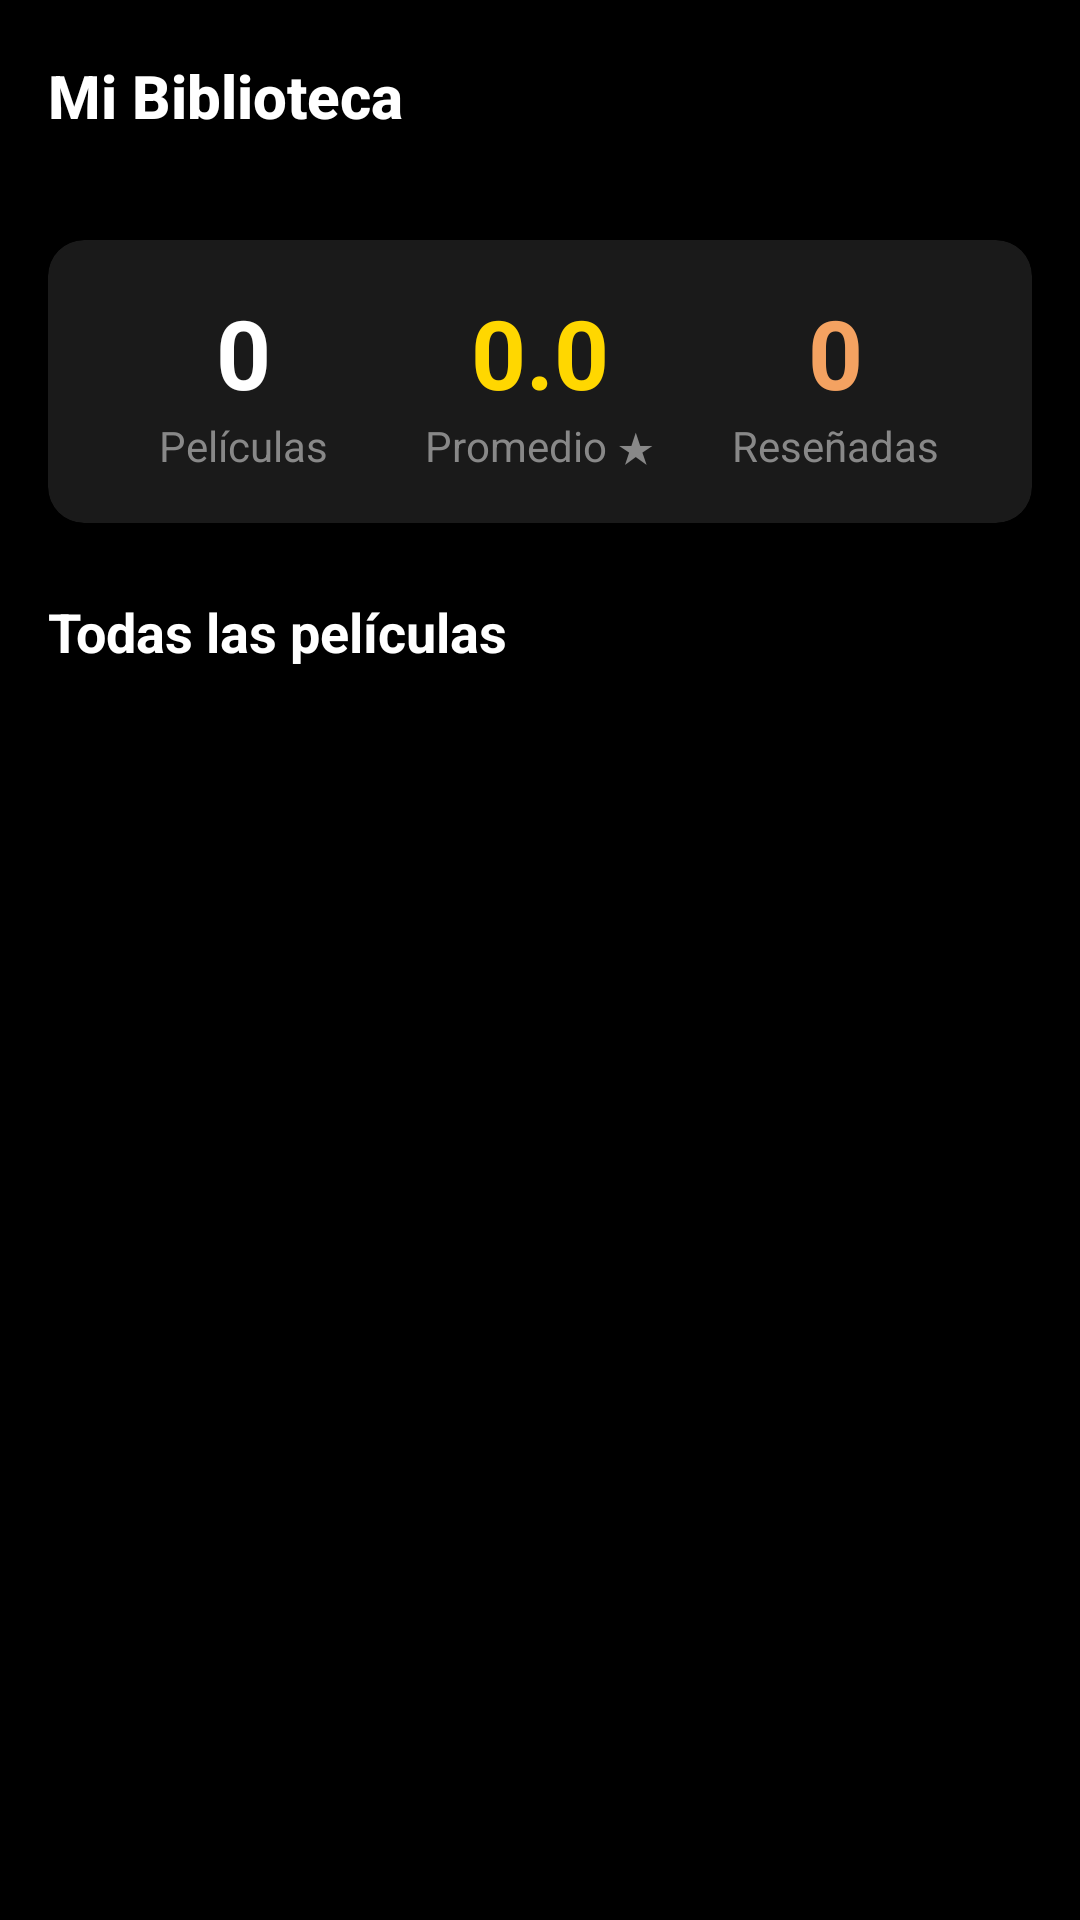

Layout XML and referenced resources for this Android screen:
<!-- AndroidManifest.xml: activity theme Theme.MovieLib -->
<!-- res/layout/activity_library.xml -->
<?xml version="1.0" encoding="utf-8"?>

<androidx.coordinatorlayout.widget.CoordinatorLayout xmlns:android="http://schemas.android.com/apk/res/android"
    xmlns:app="http://schemas.android.com/apk/res-auto"
    xmlns:tools="http://schemas.android.com/tools"
    android:layout_width="match_parent"
    android:layout_height="match_parent"
    android:background="#000000"
    tools:context=".LibraryActivity">

    
    <com.google.android.material.appbar.AppBarLayout
        android:layout_width="match_parent"
        android:layout_height="wrap_content"
        android:background="#000000"
        app:elevation="0dp">

        <androidx.appcompat.widget.Toolbar
            android:id="@+id/toolbar"
            android:layout_width="match_parent"
            android:layout_height="?attr/actionBarSize"
            app:navigationIcon="@drawable/ic_arrow_back"
            app:navigationIconTint="#FFFFFF">

            <LinearLayout
                android:layout_width="match_parent"
                android:layout_height="match_parent"
                android:orientation="horizontal"
                android:gravity="center_vertical"
                android:paddingEnd="16dp">

                <TextView
                    android:layout_width="0dp"
                    android:layout_height="wrap_content"
                    android:layout_weight="1"
                    android:text="Mi Biblioteca"
                    android:textColor="#FFFFFF"
                    android:textSize="20sp"
                    android:textStyle="bold"
                    android:fontFamily="sans-serif-medium" />

            </LinearLayout>

        </androidx.appcompat.widget.Toolbar>

    </com.google.android.material.appbar.AppBarLayout>

    
    <androidx.core.widget.NestedScrollView
        android:layout_width="match_parent"
        android:layout_height="match_parent"
        app:layout_behavior="@string/appbar_scrolling_view_behavior">

        <LinearLayout
            android:layout_width="match_parent"
            android:layout_height="wrap_content"
            android:orientation="vertical"
            android:paddingBottom="16dp">

            
            <androidx.cardview.widget.CardView
                android:layout_width="match_parent"
                android:layout_height="wrap_content"
                android:layout_margin="16dp"
                app:cardBackgroundColor="#1A1A1A"
                app:cardCornerRadius="12dp"
                app:cardElevation="4dp">

                <LinearLayout
                    android:layout_width="match_parent"
                    android:layout_height="wrap_content"
                    android:orientation="horizontal"
                    android:padding="16dp"
                    android:gravity="center">

                    
                    <LinearLayout
                        android:layout_width="0dp"
                        android:layout_height="wrap_content"
                        android:layout_weight="1"
                        android:orientation="vertical"
                        android:gravity="center">

                        <TextView
                            android:id="@+id/totalMoviesText"
                            android:layout_width="wrap_content"
                            android:layout_height="wrap_content"
                            android:text="0"
                            android:textColor="#FFFFFF"
                            android:textSize="32sp"
                            android:textStyle="bold" />

                        <TextView
                            android:layout_width="wrap_content"
                            android:layout_height="wrap_content"
                            android:text="Películas"
                            android:textColor="#888888"
                            android:textSize="14sp" />

                    </LinearLayout>

                    
                    <LinearLayout
                        android:layout_width="0dp"
                        android:layout_height="wrap_content"
                        android:layout_weight="1"
                        android:orientation="vertical"
                        android:gravity="center">

                        <TextView
                            android:id="@+id/averageRatingText"
                            android:layout_width="wrap_content"
                            android:layout_height="wrap_content"
                            android:text="0.0"
                            android:textColor="#FFD700"
                            android:textSize="32sp"
                            android:textStyle="bold" />

                        <TextView
                            android:layout_width="wrap_content"
                            android:layout_height="wrap_content"
                            android:text="Promedio ★"
                            android:textColor="#888888"
                            android:textSize="14sp" />

                    </LinearLayout>

                    
                    <LinearLayout
                        android:layout_width="0dp"
                        android:layout_height="wrap_content"
                        android:layout_weight="1"
                        android:orientation="vertical"
                        android:gravity="center">

                        <TextView
                            android:id="@+id/reviewedMoviesText"
                            android:layout_width="wrap_content"
                            android:layout_height="wrap_content"
                            android:text="0"
                            android:textColor="@color/critique_orange"
                            android:textSize="32sp"
                            android:textStyle="bold" />

                        <TextView
                            android:layout_width="wrap_content"
                            android:layout_height="wrap_content"
                            android:text="Reseñadas"
                            android:textColor="#888888"
                            android:textSize="14sp" />

                    </LinearLayout>

                </LinearLayout>

            </androidx.cardview.widget.CardView>

            
            <LinearLayout
                android:id="@+id/reviewsSection"
                android:layout_width="match_parent"
                android:layout_height="wrap_content"
                android:orientation="vertical"
                android:visibility="gone">

                <LinearLayout
                    android:layout_width="match_parent"
                    android:layout_height="wrap_content"
                    android:orientation="horizontal"
                    android:gravity="center_vertical"
                    android:layout_marginStart="16dp"
                    android:layout_marginEnd="16dp"
                    android:layout_marginTop="8dp"
                    android:layout_marginBottom="12dp">

                    <TextView
                        android:layout_width="0dp"
                        android:layout_height="wrap_content"
                        android:layout_weight="1"
                        android:text="Mis Reseñas"
                        android:textColor="#FFFFFF"
                        android:textSize="18sp"
                        android:textStyle="bold" />

                    <TextView
                        android:id="@+id/reviewsCountText"
                        android:layout_width="wrap_content"
                        android:layout_height="wrap_content"
                        android:text="0"
                        android:textColor="@color/critique_orange"
                        android:textSize="14sp"
                        android:textStyle="bold" />

                </LinearLayout>

                
                <androidx.recyclerview.widget.RecyclerView
                    android:id="@+id/reviewsRecyclerView"
                    android:layout_width="match_parent"
                    android:layout_height="wrap_content"
                    android:clipToPadding="false"
                    android:paddingStart="16dp"
                    android:paddingEnd="16dp"
                    android:paddingBottom="16dp"
                    android:nestedScrollingEnabled="false" />

            </LinearLayout>

            
            <TextView
                android:layout_width="wrap_content"
                android:layout_height="wrap_content"
                android:layout_marginStart="16dp"
                android:layout_marginTop="8dp"
                android:layout_marginBottom="12dp"
                android:text="Todas las películas"
                android:textColor="#FFFFFF"
                android:textSize="18sp"
                android:textStyle="bold" />

            
            <androidx.recyclerview.widget.RecyclerView
                android:id="@+id/libraryRecyclerView"
                android:layout_width="match_parent"
                android:layout_height="wrap_content"
                android:clipToPadding="false"
                android:padding="16dp"
                tools:layoutManager="androidx.recyclerview.widget.GridLayoutManager"
                tools:spanCount="3"
                tools:listitem="@layout/item_movie_grid" />

            
            <LinearLayout
                android:id="@+id/emptyStateLayout"
                android:layout_width="match_parent"
                android:layout_height="wrap_content"
                android:orientation="vertical"
                android:gravity="center"
                android:padding="48dp"
                android:visibility="gone">

                <TextView
                    android:layout_width="wrap_content"
                    android:layout_height="wrap_content"
                    android:text="📚"
                    android:textSize="64sp" />

                <TextView
                    android:layout_width="wrap_content"
                    android:layout_height="wrap_content"
                    android:layout_marginTop="16dp"
                    android:text="Tu biblioteca está vacía"
                    android:textColor="#FFFFFF"
                    android:textSize="18sp"
                    android:textStyle="bold" />

                <TextView
                    android:layout_width="wrap_content"
                    android:layout_height="wrap_content"
                    android:layout_marginTop="8dp"
                    android:text="Empieza a añadir películas a tu colección"
                    android:textColor="#888888"
                    android:textSize="14sp"
                    android:gravity="center" />

            </LinearLayout>

        </LinearLayout>

    </androidx.core.widget.NestedScrollView>

    
    <ProgressBar
        android:id="@+id/progressBar"
        android:layout_width="wrap_content"
        android:layout_height="wrap_content"
        android:layout_gravity="center"
        android:indeterminateTint="@color/critique_orange"
        android:visibility="gone" />

</androidx.coordinatorlayout.widget.CoordinatorLayout>
<!-- res/layout/item_movie_grid.xml (included above) -->
<?xml version="1.0" encoding="utf-8"?>

<androidx.cardview.widget.CardView xmlns:android="http://schemas.android.com/apk/res/android"
    xmlns:app="http://schemas.android.com/apk/res-auto"
    android:layout_width="match_parent"
    android:layout_height="180dp"
    android:layout_margin="4dp"
    android:background="?attr/selectableItemBackgroundBorderless"
    app:cardBackgroundColor="#1A1A1A"
    app:cardCornerRadius="8dp"
    app:cardElevation="4dp">

    <RelativeLayout
        android:layout_width="match_parent"
        android:layout_height="match_parent">

        <ImageView
            android:id="@+id/moviePoster"
            android:layout_width="match_parent"
            android:layout_height="match_parent"
            android:scaleType="centerCrop"
            android:src="@drawable/placeholder_movie" />

        
        <LinearLayout
            android:layout_width="wrap_content"
            android:layout_height="wrap_content"
            android:layout_alignParentTop="true"
            android:layout_alignParentStart="true"
            android:layout_margin="6dp"
            android:background="@drawable/rating_badge_background"
            android:orientation="horizontal"
            android:gravity="center"
            android:padding="4dp">

            <ImageView
                android:layout_width="10dp"
                android:layout_height="10dp"
                android:src="@drawable/ic_star"
                app:tint="#FFD700" />

            <TextView
                android:id="@+id/movieRating"
                android:layout_width="wrap_content"
                android:layout_height="wrap_content"
                android:layout_marginStart="2dp"
                android:text="8.5"
                android:textColor="#FFFFFF"
                android:textSize="10sp"
                android:textStyle="bold" />

        </LinearLayout>

        
        <ImageView
            android:id="@+id/favoriteIndicator"
            android:layout_width="20dp"
            android:layout_height="20dp"
            android:layout_alignParentTop="true"
            android:layout_alignParentEnd="true"
            android:layout_margin="6dp"
            android:src="@drawable/ic_favorite_filled"
            android:visibility="gone"
            app:tint="#E50914" />

        
        <TextView
            android:id="@+id/movieTitle"
            android:layout_width="match_parent"
            android:layout_height="wrap_content"
            android:layout_alignParentBottom="true"
            android:background="@drawable/gradient_bottom"
            android:padding="8dp"
            android:text="Movie Title"
            android:textColor="#FFFFFF"
            android:textSize="11sp"
            android:textStyle="bold"
            android:maxLines="2"
            android:ellipsize="end" />

    </RelativeLayout>

</androidx.cardview.widget.CardView>
<!-- resources referenced by this layout -->
<resources>
  <color name="critique_orange">#F4A261</color>
  <!-- drawable gradient_bottom (drawable) -->
  <?xml version="1.0" encoding="utf-8"?>
  
  <shape xmlns:android="http://schemas.android.com/apk/res/android">
      <gradient
          android:angle="270"
          android:startColor="#00000000"
          android:endColor="#CC000000" />
  </shape>
  <!-- drawable ic_favorite_filled (drawable) -->
  <?xml version="1.0" encoding="utf-8"?>
  <vector xmlns:android="http://schemas.android.com/apk/res/android"
      android:width="24dp"
      android:height="24dp"
      android:viewportWidth="24"
      android:viewportHeight="24">
      <path
          android:fillColor="#E50914"
          android:pathData="M12,21.35l-1.45,-1.32C5.4,15.36 2,12.28 2,8.5 2,5.42 4.42,3 7.5,3c1.74,0 3.41,0.81 4.5,2.09C13.09,3.81 14.76,3 16.5,3 19.58,3 22,5.42 22,8.5c0,3.78 -3.4,6.86 -8.55,11.54L12,21.35z"/>
  </vector>
  <!-- drawable ic_star (drawable) -->
  <?xml version="1.0" encoding="utf-8"?>
  
  <vector xmlns:android="http://schemas.android.com/apk/res/android"
      android:width="24dp"
      android:height="24dp"
      android:viewportWidth="24"
      android:viewportHeight="24">
      <path
          android:fillColor="#FFD700"
          android:pathData="M12,17.27L18.18,21l-1.64,-7.03L22,9.24l-7.19,-0.61L12,2 9.19,8.63 2,9.24l5.46,4.73L5.82,21z"/>
  </vector>
  <!-- drawable placeholder_movie (drawable) -->
  <?xml version="1.0" encoding="utf-8"?>
  
  <shape xmlns:android="http://schemas.android.com/apk/res/android">
      <solid android:color="#333333" />
      <corners android:radius="4dp" />
  </shape>
  <style name="Theme.MovieLib" parent="Base.Theme.MovieLib" />
  <color name="netflix_red">@color/critique_orange</color>
  <color name="netflix_white">@color/critique_white</color>
  <color name="netflix_dark_red">@color/critique_dark_orange</color>
  <color name="netflix_gray">@color/critique_gray</color>
  <color name="background_primary">@color/critique_black</color>
  <color name="text_primary">#FFFFFF</color>
  <color name="background_secondary">@color/critique_dark_gray</color>
  <color name="status_bar_color">@color/critique_black</color>
  <color name="netflix_black">@color/critique_black</color>
  <style name="NetflixTextAppearance.Headline1" parent="TextAppearance.Material3.HeadlineLarge">
          <item name="android:textColor">@color/text_primary</item>
          <item name="android:textSize">32sp</item>
          <item name="android:fontFamily">sans-serif-medium</item>
      </style>
  <style name="NetflixTextAppearance.Headline2" parent="TextAppearance.Material3.HeadlineMedium">
          <item name="android:textColor">@color/text_primary</item>
          <item name="android:textSize">24sp</item>
          <item name="android:fontFamily">sans-serif-medium</item>
      </style>
  <style name="NetflixTextAppearance.Body1" parent="TextAppearance.Material3.BodyLarge">
          <item name="android:textColor">@color/text_primary</item>
          <item name="android:textSize">16sp</item>
          <item name="android:fontFamily">sans-serif</item>
      </style>
  <style name="NetflixTextAppearance.Body2" parent="TextAppearance.Material3.BodyMedium">
          <item name="android:textColor">@color/text_secondary</item>
          <item name="android:textSize">14sp</item>
          <item name="android:fontFamily">sans-serif</item>
      </style>
  <color name="critique_white">#FFFFFF</color>
  <color name="critique_dark_orange">#E76F51</color>
  <color name="critique_gray">#333333</color>
  <color name="critique_black">#1A1A1A</color>
  <color name="critique_dark_gray">#141414</color>
  <color name="text_secondary">#B3B3B3</color>
</resources>
